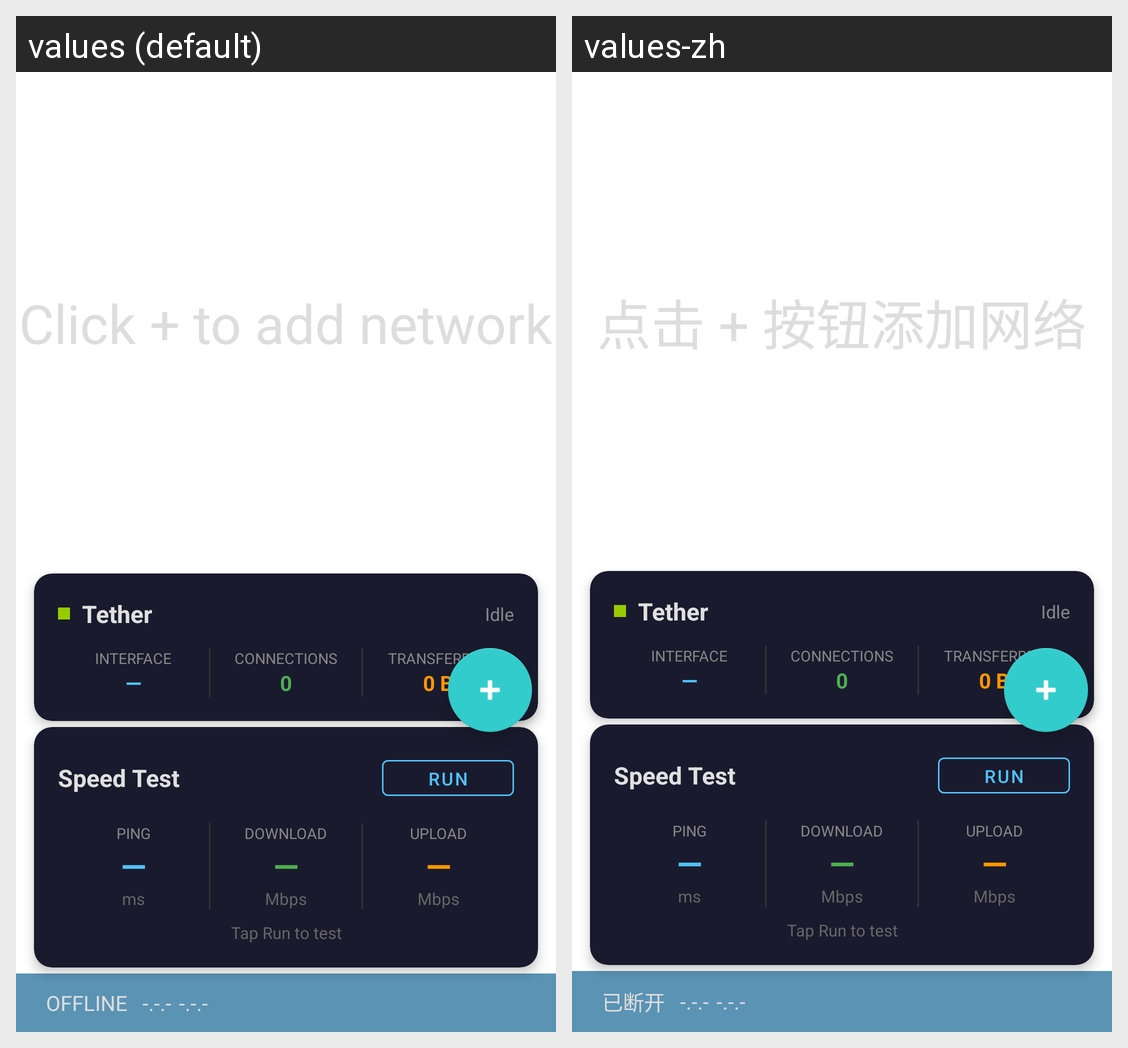

Locale-by-locale string values for the Android screen shown in this grid:
Android screen res/layout/fragment_network_list.xml rendered under 2 locales, left to right: values (default), values-zh. Device: Nexus 5 (rendered at 1080×1920; each locale shown at half size, 540×960, under a caption strip naming it); theme Theme.Xnet.
Strings drawn on this screen, with the default value and each locale's value (text and hints the layout hard-codes, and strings that could not be matched under every locale, appear in the picture but are not listed):

click_to_add_network
  values: Click + to add network
  values-zh: 点击 + 按钮添加网络

status_offline
  values: OFFLINE
  values-zh: 已断开

unknown_version
  values: -.-.-
  values-zh: -.-.-  [not translated; the default value is used]

tether_title
  values: Tether
  values-zh: Tether  [not translated; the default value is used]

tether_state_idle
  values: Idle
  values-zh: Idle  [not translated; the default value is used]

tether_interface_label
  values: INTERFACE
  values-zh: INTERFACE  [not translated; the default value is used]

tether_connections_label
  values: CONNECTIONS
  values-zh: CONNECTIONS  [not translated; the default value is used]

tether_transferred_label
  values: TRANSFERRED
  values-zh: TRANSFERRED  [not translated; the default value is used]
